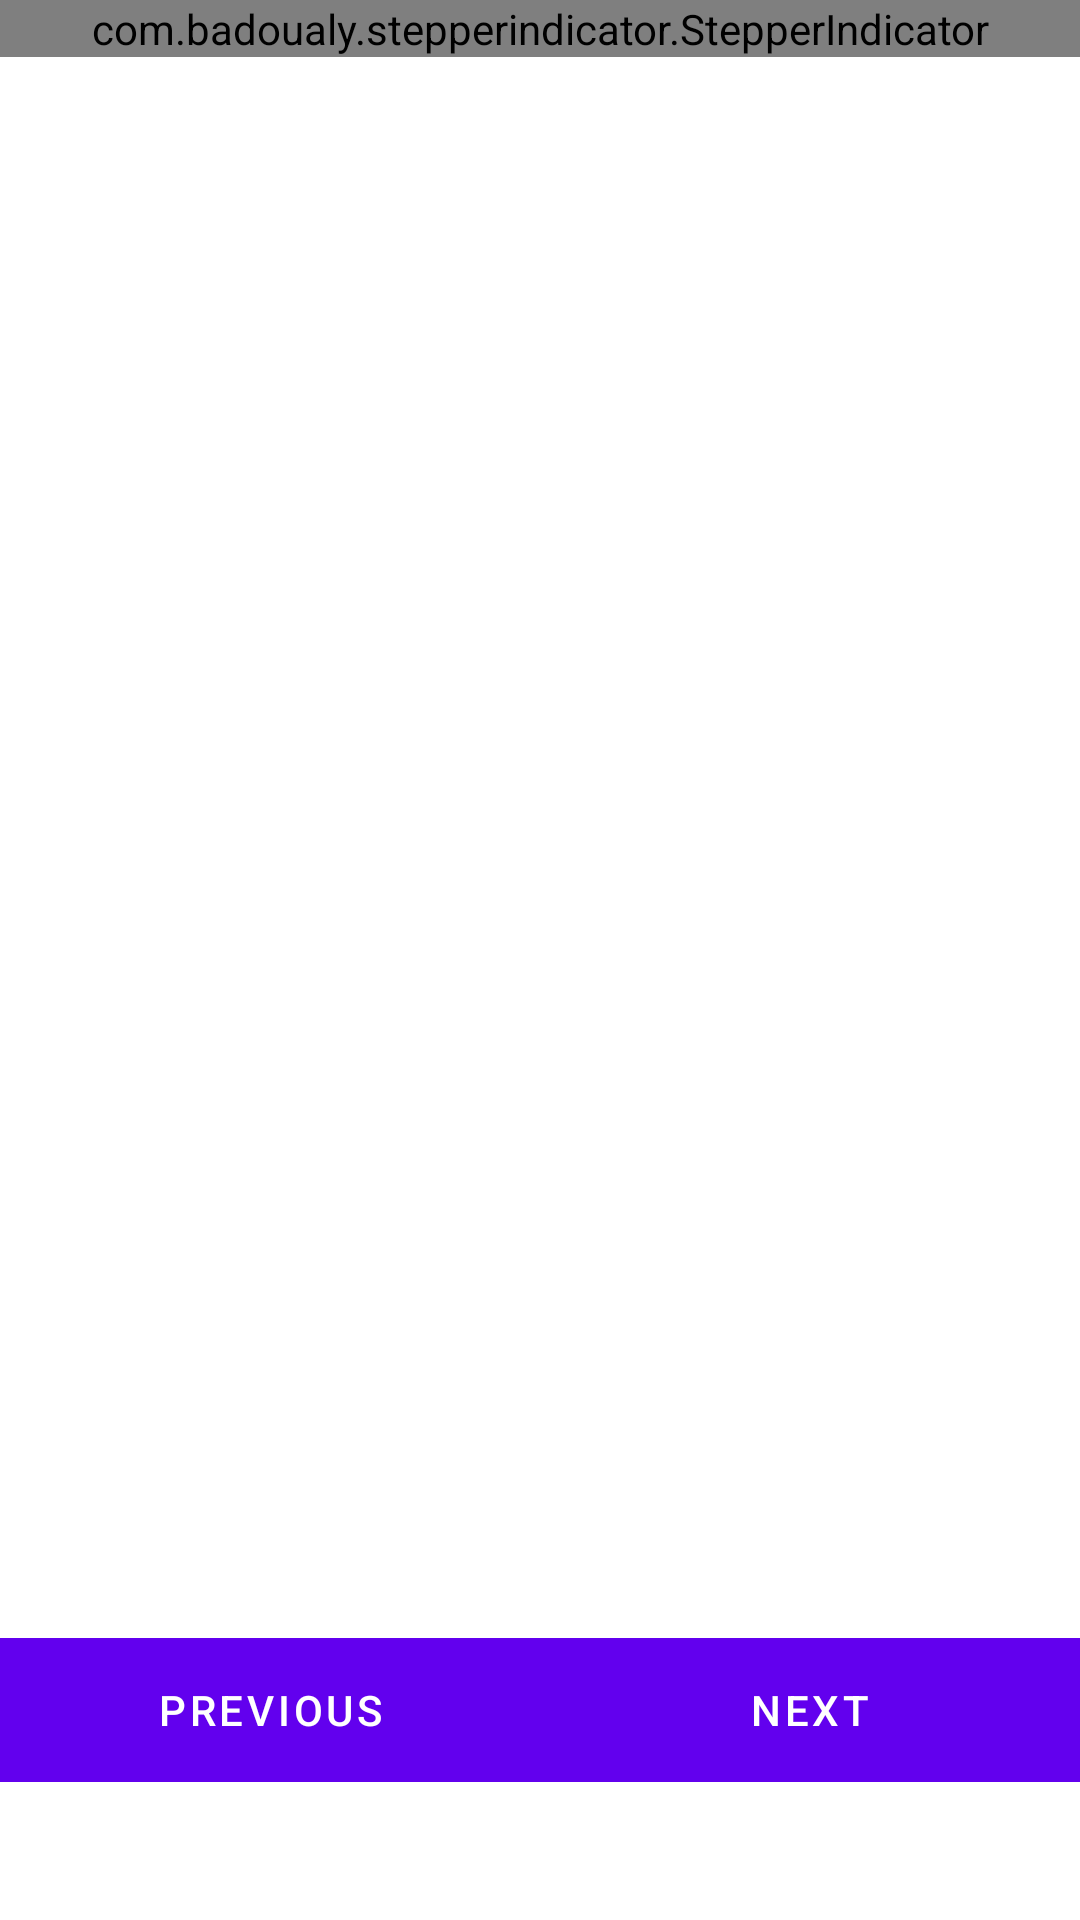

Write the Android layout XML for this screen, with the resource values it uses.
<!-- AndroidManifest.xml: application theme AppTheme -->
<!-- res/layout/activity_registro.xml -->
<?xml version="1.0" encoding="utf-8"?>
<LinearLayout
    xmlns:android="http://schemas.android.com/apk/res/android"
    xmlns:app="http://schemas.android.com/apk/res-auto"
    xmlns:tools="http://schemas.android.com/tools"
    android:layout_width="match_parent"
    android:orientation="vertical"
    android:layout_height="match_parent"
    tools:context=".Acitity.RegistroActivity">



    <com.badoualy.stepperindicator.StepperIndicator
        android:id="@+id/stepper_indicator"
        android:layout_width="match_parent"
        android:layout_height="wrap_content"
        app:stpi_stepCount="3"
        app:stpi_showDoneIcon="true" >
    </com.badoualy.stepperindicator.StepperIndicator>

    <androidx.viewpager.widget.ViewPager
        android:id="@+id/pager"
        android:layout_width="wrap_content"
        android:layout_height="500dp"
        android:layout_alignParentTop="true"
        android:layout_alignParentLeft="true"
        android:layout_alignParentStart="true"
       >
    </androidx.viewpager.widget.ViewPager>

    <TextView
        android:id="@+id/tvcontador"
        android:layout_gravity="center"
        android:textSize="20sp"
        android:layout_width="wrap_content"
        android:layout_height="wrap_content">

    </TextView>
        <LinearLayout
            android:layout_width="match_parent"
            android:layout_height="wrap_content"
            android:layout_gravity="bottom"
            android:orientation="horizontal"
            android:background="@color/colorPrimary">

            <Button
             android:id="@+id/btn_prev"
            android:layout_width="0dp"
            android:layout_weight="0.5"
            android:layout_height="wrap_content"
            android:background="@color/colorPrimary"
            android:text="Previous"
            android:layout_gravity="bottom|start"
            android:textColor="@android:color/white" />
            <Button
            android:id="@+id/btn_next"
            android:layout_width="0dp"
            android:layout_height="wrap_content"
            android:background="@color/colorPrimary"
            android:text="Next"
            android:layout_weight="0.5"
            android:layout_gravity="bottom"
            android:textColor="@android:color/white" />
            <Button
             android:id="@+id/btn_submit"
            android:layout_width="0dp"
            android:layout_height="wrap_content"
            android:background="@color/colorPrimary"
            android:text="Create"
            android:layout_weight="0.5"
            android:visibility="gone"
            android:layout_gravity="bottom"
            android:textColor="@android:color/white" />

        </LinearLayout>

    </LinearLayout>
<!-- resources referenced by this layout -->
<resources>
  <color name="colorPrimary">#6200EE</color>
  <style name="AppTheme" parent="Theme.MaterialComponents.Light.NoActionBar">
          
          <item name="colorPrimary">@color/colorPrimary</item>
          <item name="colorPrimaryDark">@color/colorPrimaryDark</item>
          <item name="colorAccent">@color/colorAccent</item>
      </style>
  <color name="colorPrimaryDark">#3700B3</color>
  <color name="colorAccent">#03DAC5</color>
</resources>
